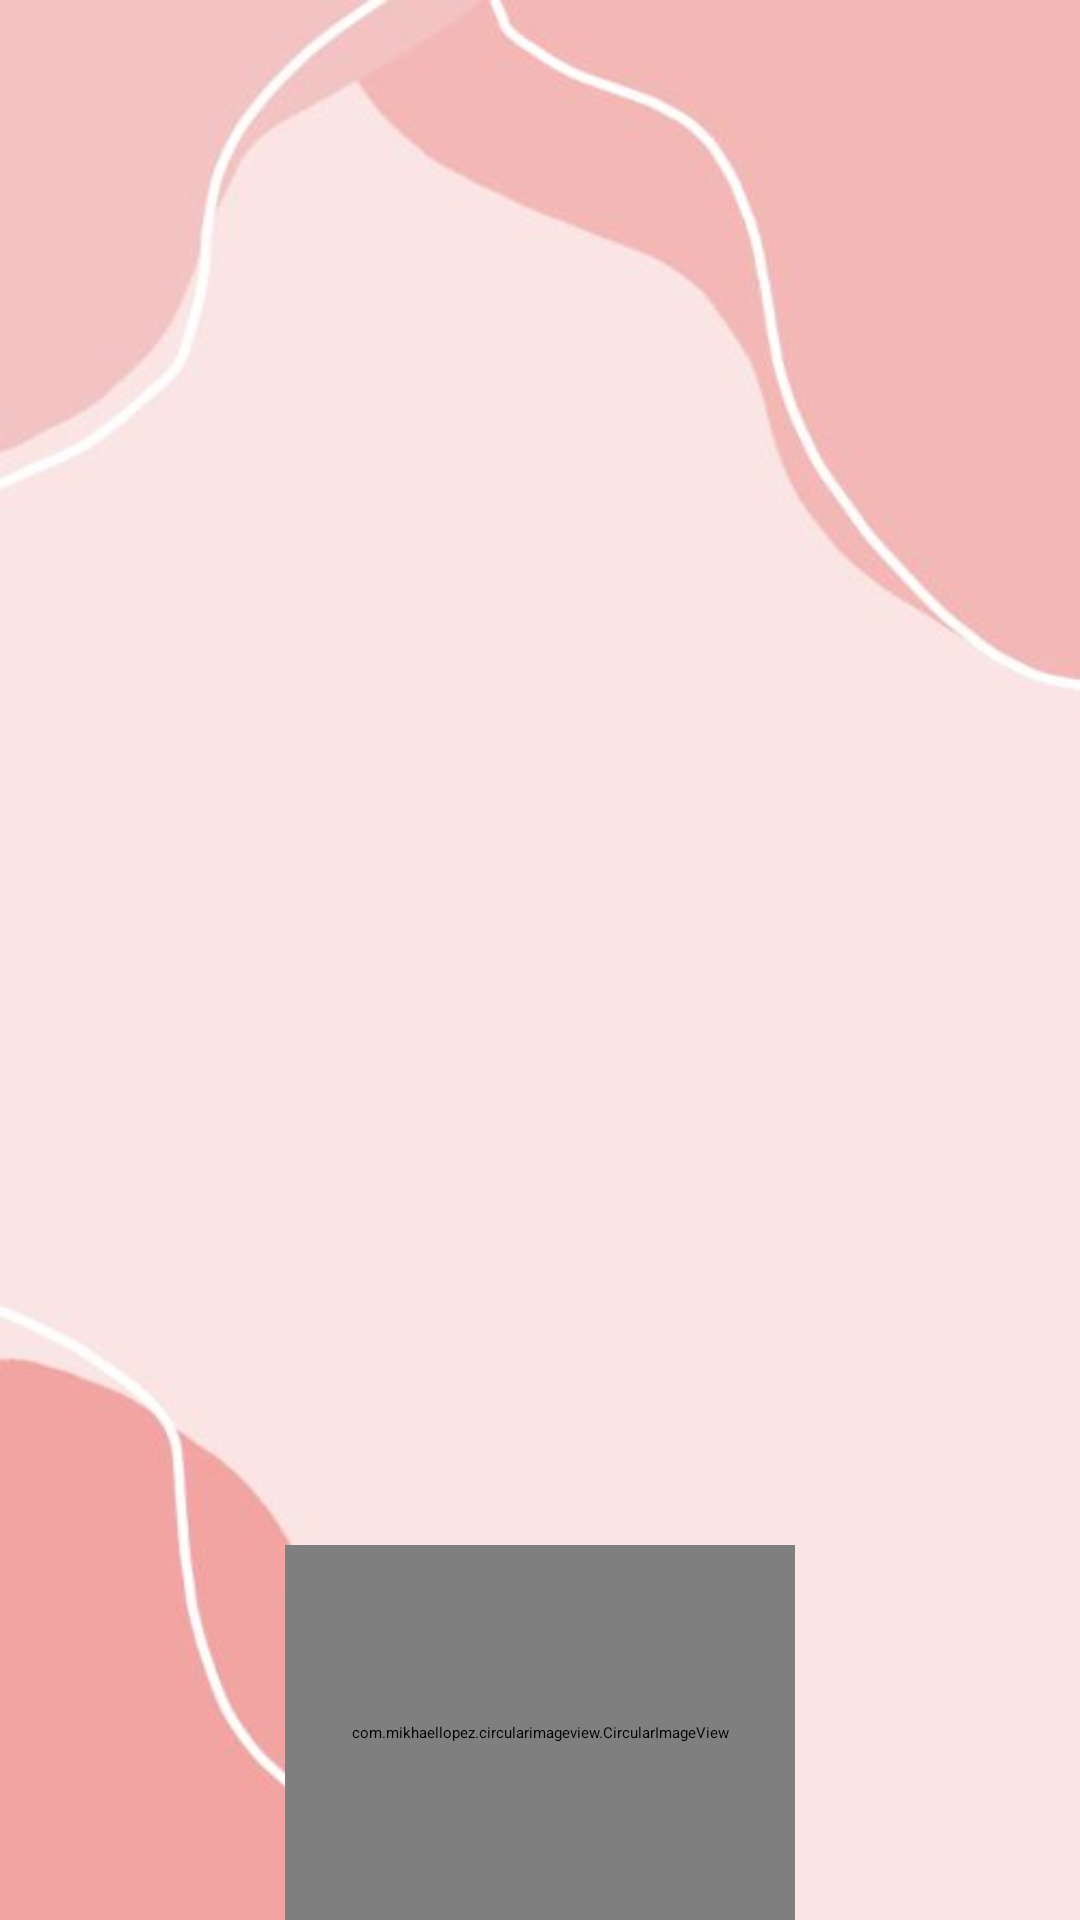

Layout XML and referenced resources for this Android screen:
<!-- AndroidManifest.xml: application theme PinkTheme -->
<!-- res/layout/activity_info.xml -->
<?xml version="1.0" encoding="utf-8"?>
<RelativeLayout xmlns:android="http://schemas.android.com/apk/res/android"
    xmlns:app="http://schemas.android.com/apk/res-auto"
    xmlns:tools="http://schemas.android.com/tools"
    android:layout_width="match_parent"
    android:layout_height="match_parent"
    android:background="@drawable/infoimg"
    tools:context=".LoginAndMain.InfoActivity">

    <TextView
        android:id="@+id/textView4"
        android:layout_width="wrap_content"
        android:layout_height="wrap_content"
        android:layout_centerHorizontal="true"
        android:layout_marginStart="8dp"
        android:layout_marginTop="170dp"
        android:layout_marginEnd="8dp"
        android:layout_marginBottom="8dp"
        android:fontFamily="monospace"
        android:text="IHearU App"
        android:textAlignment="viewStart"
        android:textColor="@color/md_pink_700"
        android:textSize="34sp" />

    <TextView
        android:id="@+id/text_info"
        android:layout_width="wrap_content"
        android:layout_height="wrap_content"
        android:layout_marginTop="230dp"
        android:fontFamily="monospace"
        android:text="This App Was Created To Help Anyone In Danger.                              In Order To Send SMS With Location Details To Emergency Contacts Simply Press The Big Round Button On The Main Screen, Or Press The Power Button 4 Times.
                              And By All Means,                       Be Safe!"
        android:textAlignment="center"
        android:textColor="@color/md_pink_700"
        android:textSize="18sp"
        android:textStyle="bold" />

    <com.mikhaellopez.circularimageview.CircularImageView
        android:layout_width="170dp"
        android:layout_height="170dp"
        android:layout_centerHorizontal="true"
        android:layout_marginTop="515dp"
        android:src="@mipmap/ic_launcher_round"
        app:civ_border_color="@color/md_pink_700"
        app:civ_border_width="4dp"
        app:civ_shadow="true"
        app:civ_shadow_color="@color/white"
        app:civ_shadow_radius="10dp" />

</RelativeLayout>
<!-- resources referenced by this layout -->
<resources>
  <color name="md_pink_700">#C2185B</color>
  <color name="white">#FFFFFFFF</color>
  <!-- drawable infoimg: jpg bitmap (drawable-v24, 10896 bytes) -->
  <!-- mipmap ic_launcher_round: png bitmap (mipmap-hdpi, 6658 bytes) -->
  <style name="PinkTheme" parent="FirebaseUI">
          
          <item name="colorPrimary">#B4FFD7D2</item>
          <item name="colorPrimaryDark">@color/md_pink_700</item>
          <item name="colorAccent">@color/md_pink_A700</item>
          <item name="colorControlNormal">@color/md_pink_500</item>
          <item name="colorControlActivated">@color/md_pink_900</item>
          <item name="colorControlHighlight">@color/md_pink_A200</item>
          <item name="android:windowBackground">@drawable/mainimage</item>
      </style>
  <color name="md_pink_A700">#C51162</color>
  <color name="md_pink_500">#E91E63</color>
  <color name="md_pink_900">#880E4F</color>
  <color name="md_pink_A200">#FF4081</color>
  <!-- drawable mainimage: jpg bitmap (drawable-v24, 18135 bytes) -->
</resources>
